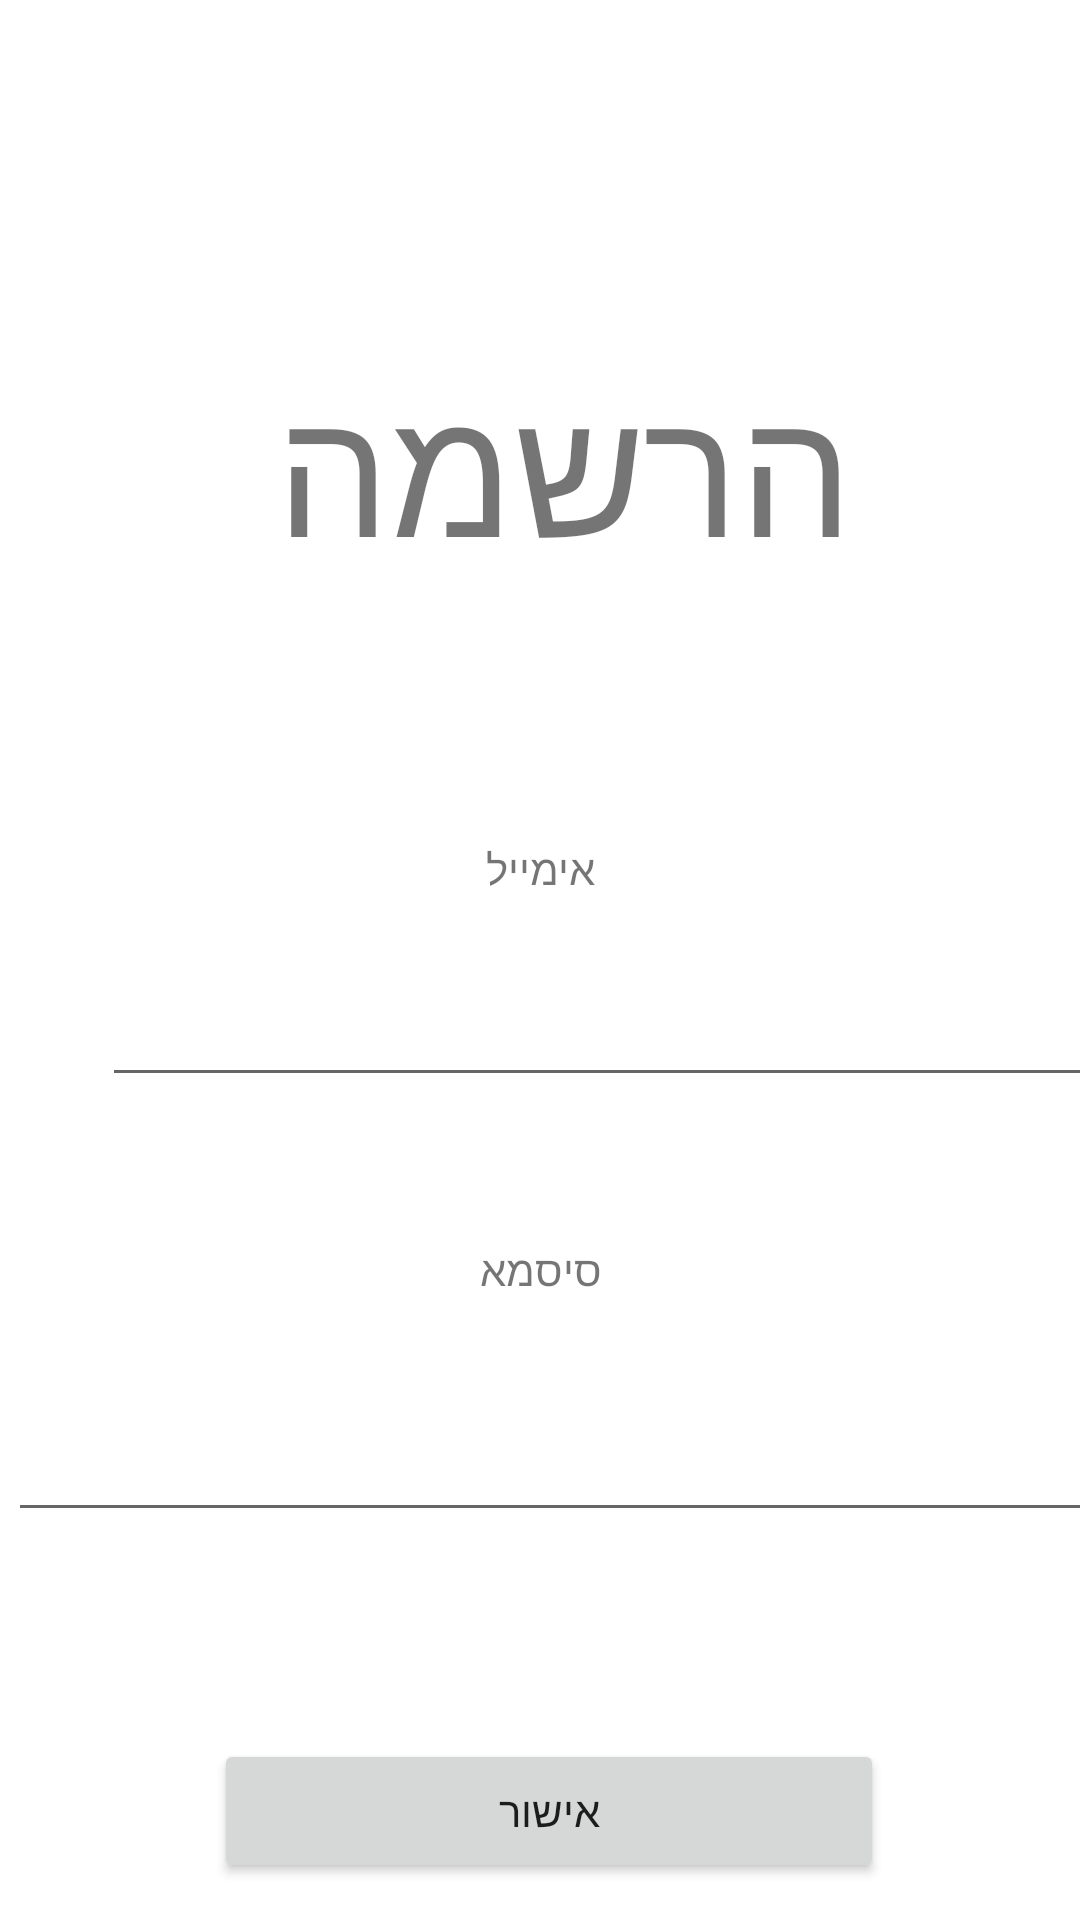

Write the Android layout XML for this screen, with the resource values it uses.
<!-- AndroidManifest.xml: application theme Theme.AlphaV2 -->
<!-- res/layout/activity_main.xml -->
<?xml version="1.0" encoding="utf-8"?>
<androidx.constraintlayout.widget.ConstraintLayout xmlns:android="http://schemas.android.com/apk/res/android"
    xmlns:app="http://schemas.android.com/apk/res-auto"
    xmlns:tools="http://schemas.android.com/tools"
    android:layout_width="match_parent"
    android:layout_height="match_parent"
    tools:context=".MainActivity">

    <LinearLayout
        android:layout_width="match_parent"
        android:layout_height="match_parent"
        android:orientation="vertical"
        tools:layout_editor_absoluteX="0dp"
        tools:layout_editor_absoluteY="0dp">

        <Space
            android:layout_width="match_parent"
            android:layout_height="115dp" />

        <TextView
            android:layout_width="match_parent"
            android:layout_height="wrap_content"
            android:gravity="center"
            android:text="הרשמה "
            android:textSize="60dp" />

        <Space
            android:layout_width="match_parent"
            android:layout_height="15dp" />

        <LinearLayout
            android:layout_width="match_parent"
            android:layout_height="62dp"
            android:orientation="horizontal">

            <Space
                android:layout_width="89dp"
                android:layout_height="match_parent"
                android:layout_weight="1" />
        </LinearLayout>

        <TextView
            android:id="@+id/telephonOrEmail"
            android:layout_width="match_parent"
            android:layout_height="32dp"
            android:gravity="center"
            android:text="אימייל" />

        <LinearLayout
            android:layout_width="match_parent"
            android:layout_height="65dp"
            android:orientation="horizontal">

            <Space
                android:layout_width="34dp"
                android:layout_height="match_parent" />

            <EditText
                android:id="@+id/TextEmail"
                android:layout_width="348dp"
                android:layout_height="60dp"
                android:ems="10"
                android:inputType="textEmailAddress"
                tools:ignore="SpeakableTextPresentCheck" />

            <Space
                android:layout_width="41dp"
                android:layout_height="match_parent" />
        </LinearLayout>

        <Space
            android:layout_width="match_parent"
            android:layout_height="43dp" />

        <TextView
            android:layout_width="match_parent"
            android:layout_height="wrap_content"
            android:gravity="center"
            android:text="סיסמא" />

        <Space
            android:layout_width="match_parent"
            android:layout_height="21dp" />

        <LinearLayout
            android:layout_width="match_parent"
            android:layout_height="69dp"
            android:orientation="horizontal">

            <Space
                android:layout_width="11dp"
                android:layout_height="match_parent"
                android:layout_weight="1" />

            <EditText
                android:id="@+id/TextPassword"
                android:layout_width="366dp"
                android:layout_height="57dp"
                android:ems="10"
                android:inputType="textPassword"
                tools:ignore="SpeakableTextPresentCheck" />

            <Space
                android:layout_width="wrap_content"
                android:layout_height="wrap_content"
                android:layout_weight="1" />
        </LinearLayout>

        <Space
            android:layout_width="match_parent"
            android:layout_height="57dp" />

        <LinearLayout
            android:layout_width="match_parent"
            android:layout_height="match_parent"
            android:orientation="horizontal">

            <Space
                android:layout_width="30dp"
                android:layout_height="46dp"
                android:layout_weight="1" />

            <Button
                android:id="@+id/b_ishor"
                android:layout_width="182dp"
                android:layout_height="wrap_content"
                android:layout_weight="1"
                android:onClick="singUp"
                android:text="אישור" />

            <Space
                android:layout_width="24dp"
                android:layout_height="47dp"
                android:layout_weight="1" />
        </LinearLayout>

    </LinearLayout>

</androidx.constraintlayout.widget.ConstraintLayout>
<!-- resources referenced by this layout -->
<resources>
  <style name="Theme.AlphaV2" parent="Theme.MaterialComponents.DayNight.DarkActionBar">
          
          <item name="colorPrimary">@color/purple_500</item>
          <item name="colorPrimaryVariant">@color/purple_700</item>
          <item name="colorOnPrimary">@color/white</item>
          
          <item name="colorSecondary">@color/teal_200</item>
          <item name="colorSecondaryVariant">@color/teal_700</item>
          <item name="colorOnSecondary">@color/black</item>
          
          <item name="android:statusBarColor" tools:targetApi="l">?attr/colorPrimaryVariant</item>
          
      </style>
  <!-- not gathered from this repository: default colours our renderer supplied (Android Studio template values) -->
  <color name="purple_500">#FF6200EE</color>
  <color name="purple_700">#FF3700B3</color>
  <color name="teal_200">#FF03DAC5</color>
  <color name="teal_700">#FF018786</color>
  <color name="black">#FF000000</color>
  <color name="white">#FFFFFFFF</color>
</resources>
